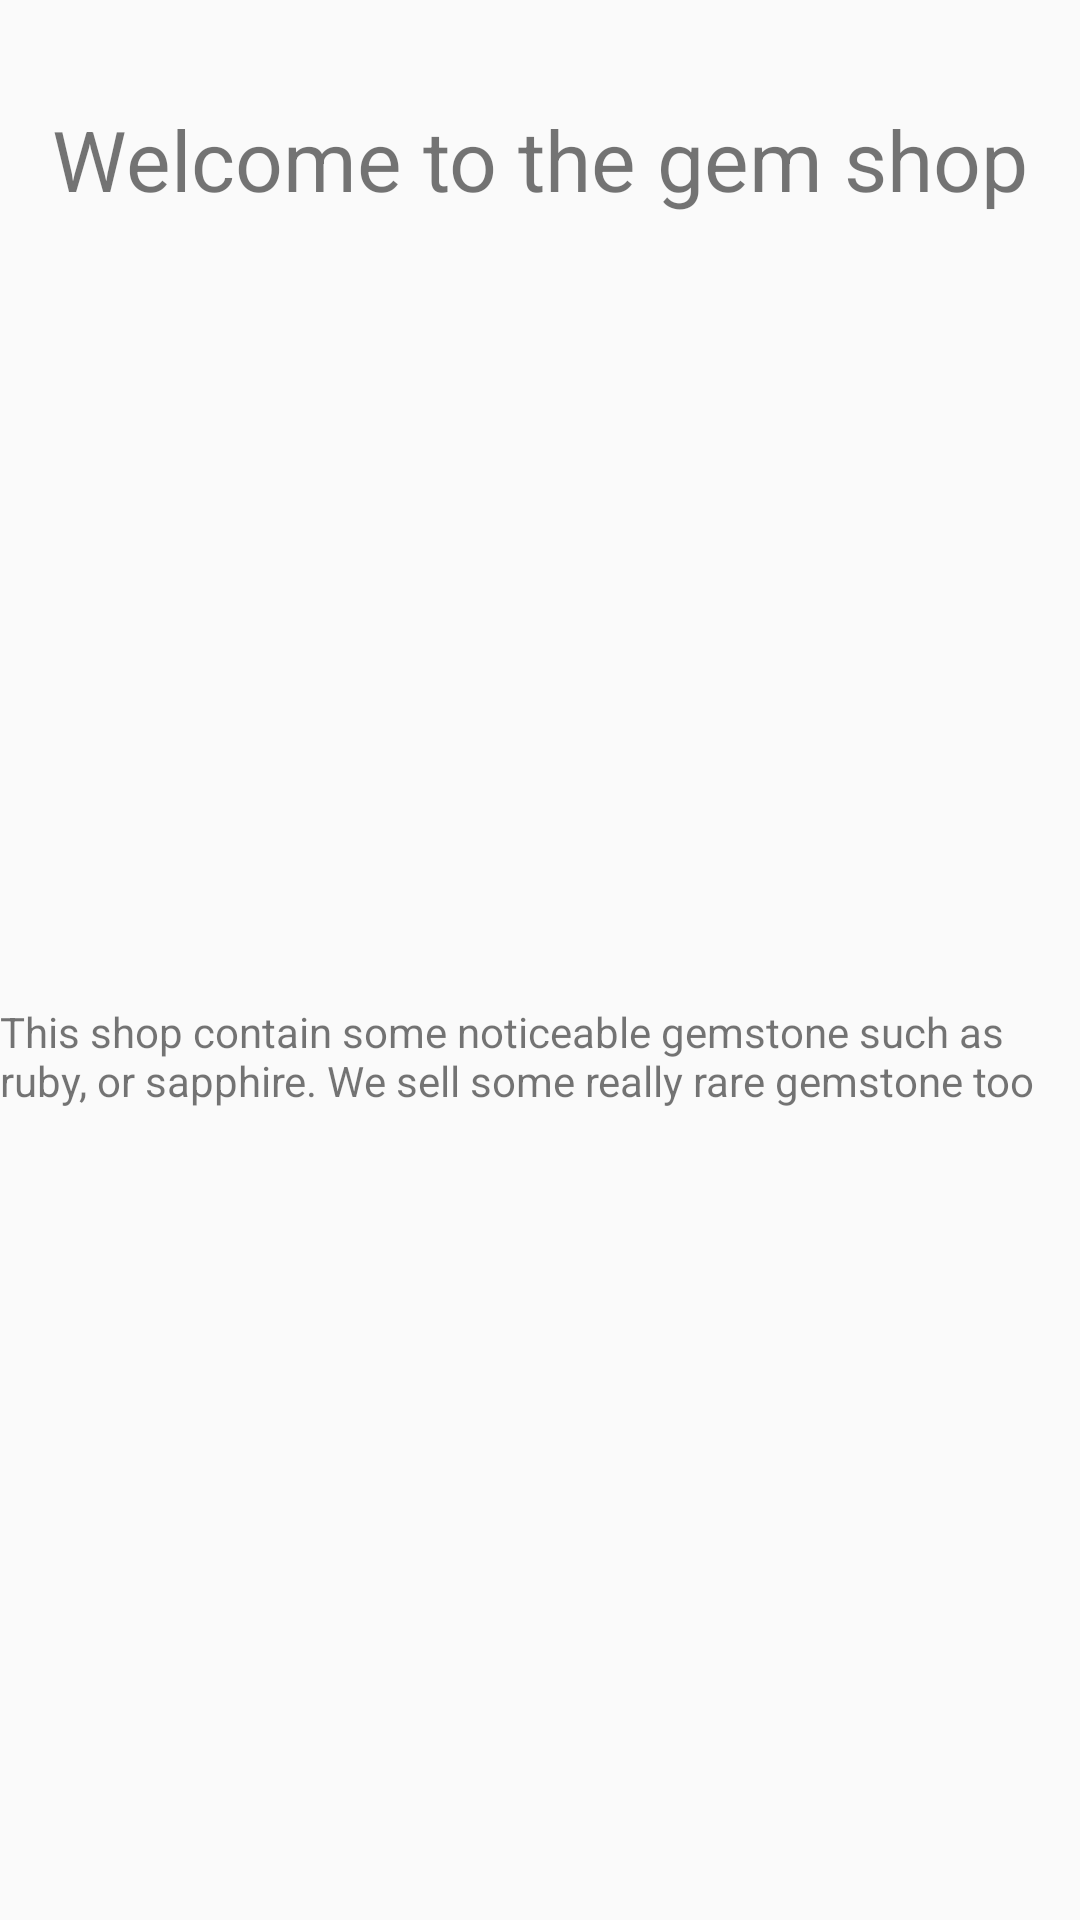

Reconstruct the res/layout file that produces this screen, plus the resources it refers to.
<!-- AndroidManifest.xml: application theme AppTheme -->
<!-- res/layout/content_main.xml -->
<?xml version="1.0" encoding="utf-8"?>
<android.support.constraint.ConstraintLayout xmlns:android="http://schemas.android.com/apk/res/android"
    xmlns:app="http://schemas.android.com/apk/res-auto"
    xmlns:tools="http://schemas.android.com/tools"
    android:layout_width="match_parent"
    android:layout_height="match_parent"
    app:layout_behavior="@string/appbar_scrolling_view_behavior"
    tools:context=".MainActivity"
    tools:showIn="@layout/activity_main">

    <TextView
        android:id="@+id/welcome_text"
        android:text="@string/welcome_message"
        android:textSize="28sp"
        app:layout_constraintBottom_toBottomOf="parent"
        app:layout_constraintLeft_toLeftOf="parent"
        app:layout_constraintRight_toRightOf="parent"
        app:layout_constraintTop_toTopOf="parent"
        app:layout_constraintVertical_bias="0.057"
        style="@style/gem_remove_button" />

    <TextView
        android:id="@+id/insctruction_text"
        android:layout_marginStart="8dp"
        android:layout_marginEnd="8dp"
        android:layout_marginBottom="8dp"
        android:text="@string/instruction_message"
        app:layout_constraintBottom_toBottomOf="parent"
        app:layout_constraintEnd_toEndOf="parent"
        app:layout_constraintStart_toStartOf="parent"
        app:layout_constraintTop_toBottomOf="@+id/welcome_text"
        style="@style/gem_remove_button" />

    <ImageView
        android:id="@+id/main_image"
        android:layout_width="wrap_content"
        android:layout_height="0dp"
        android:layout_marginStart="8dp"
        android:layout_marginTop="8dp"
        android:layout_marginEnd="8dp"
        android:contentDescription="@string/description_main_gemstone"
        app:layout_constraintBottom_toTopOf="@+id/insctruction_text"
        app:layout_constraintEnd_toEndOf="parent"
        app:layout_constraintStart_toStartOf="parent"
        app:layout_constraintTop_toBottomOf="@+id/welcome_text"
        app:srcCompat="@drawable/gemstone"
        tools:srcCompat="@drawable/gemstone" />

</android.support.constraint.ConstraintLayout>
<!-- res/layout/activity_main.xml (included above) -->
<?xml version="1.0" encoding="utf-8"?>
<android.support.design.widget.CoordinatorLayout xmlns:android="http://schemas.android.com/apk/res/android"
    xmlns:app="http://schemas.android.com/apk/res-auto"
    xmlns:tools="http://schemas.android.com/tools"
    android:layout_width="match_parent"
    android:layout_height="match_parent"
    tools:context=".MainActivity">

    <android.support.design.widget.AppBarLayout
        android:layout_width="match_parent"
        android:layout_height="wrap_content"
        android:theme="@style/AppTheme.AppBarOverlay">

        <android.support.v7.widget.Toolbar
            android:id="@+id/toolbar"
            android:layout_width="match_parent"
            android:layout_height="?attr/actionBarSize"
            android:background="?attr/colorPrimary"
            app:popupTheme="@style/AppTheme.PopupOverlay" />

    </android.support.design.widget.AppBarLayout>

    <include layout="@layout/content_main" />

    <android.support.design.widget.FloatingActionButton
        android:id="@+id/fab"
        android:layout_width="wrap_content"
        android:layout_height="wrap_content"
        android:layout_gravity="bottom|end"
        android:layout_margin="@dimen/fab_margin"
        android:onClick="launchActivityMenu"
        app:srcCompat="@drawable/ic_shopping_cart"
        tools:ignore="VectorDrawableCompat" />

</android.support.design.widget.CoordinatorLayout>
<!-- resources referenced by this layout -->
<resources>
  <dimen name="fab_margin">16dp</dimen>
  <string name="description_main_gemstone">Picture of a gemstone</string>
  <string name="instruction_message">This shop contain some noticeable gemstone such as ruby,
          or sapphire. We sell some really rare gemstone too</string>
  <string name="welcome_message">Welcome to the gem shop</string>
  <style name="AppTheme.AppBarOverlay" parent="ThemeOverlay.AppCompat.Dark.ActionBar" />
  <style name="AppTheme.PopupOverlay" parent="ThemeOverlay.AppCompat.Light" />
  <style name="gem_remove_button">
          <item name="android:layout_width">wrap_content</item>
          <item name="android:layout_height">wrap_content</item>
      </style>
  <style name="AppTheme" parent="Theme.AppCompat.Light.DarkActionBar">
          
          <item name="colorPrimary">@color/colorPrimary</item>
          <item name="colorPrimaryDark">@color/colorPrimaryDark</item>
          <item name="colorAccent">@color/colorAccent</item>
      </style>
  <!-- not gathered from this repository: default colours our renderer supplied (Android Studio template values) -->
  <color name="colorPrimary">#FF6200EE</color>
  <color name="colorPrimaryDark">#FF3700B3</color>
  <color name="colorAccent">#FF03DAC5</color>
</resources>
